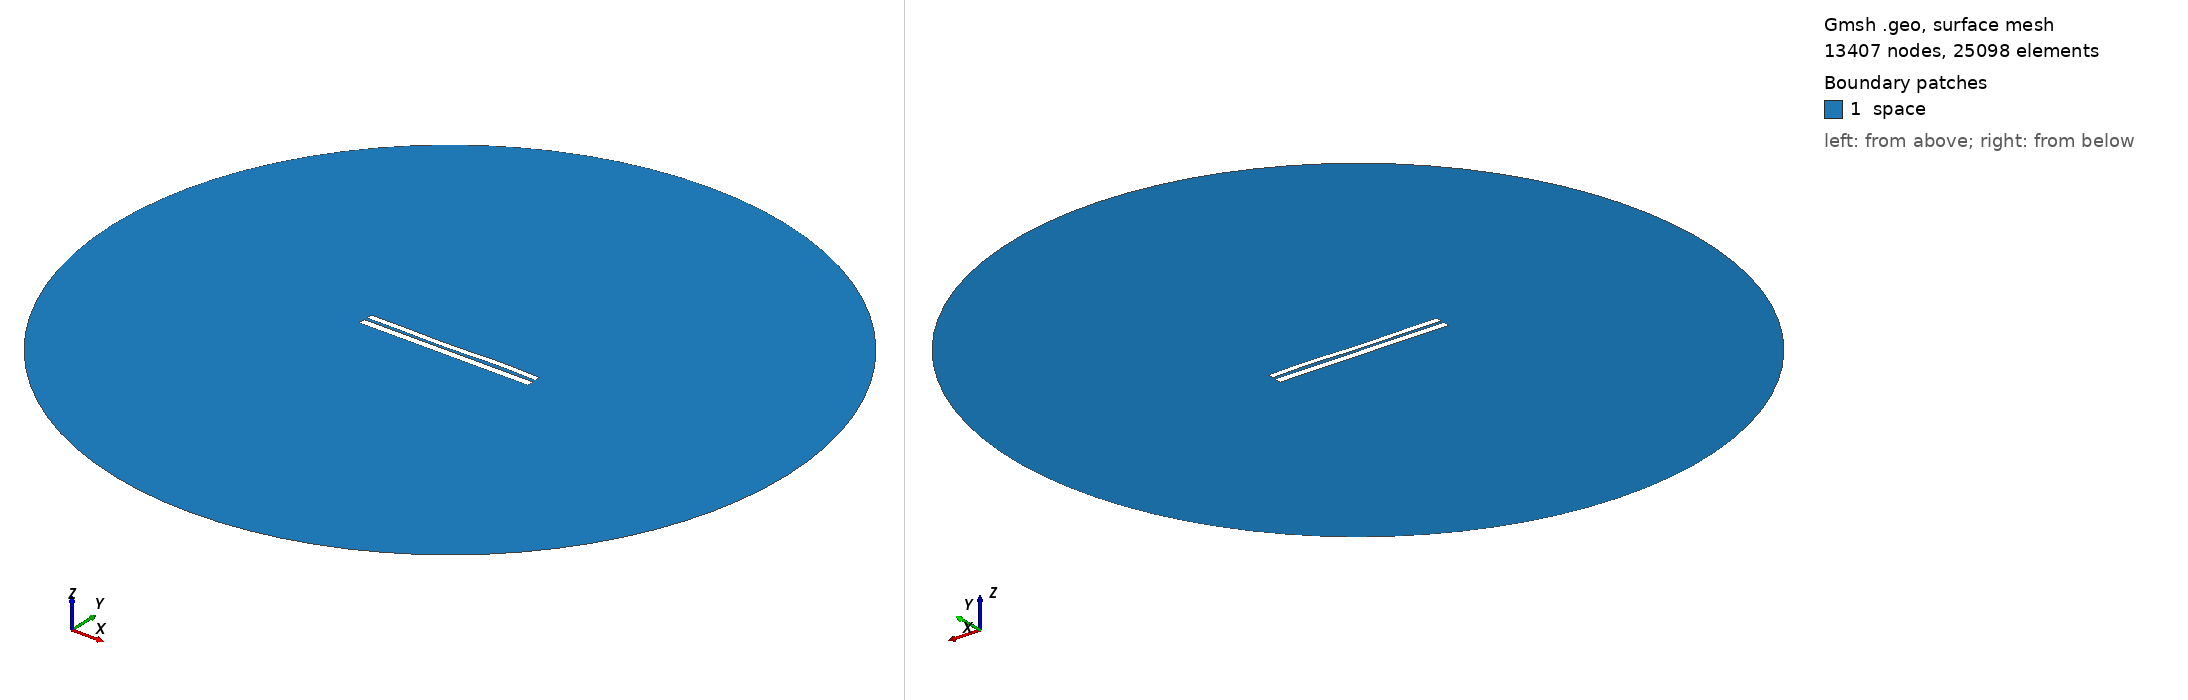

Gmsh geometry script, surface-meshed: 13407 nodes, 25098 surface elements. Boundary patches (legend numbers): 1 space. Left view from above one corner, right view from below the opposite corner. Legend entries are the model's physical surfaces. The drawing asked Gmsh for element sizes between 1% and 20% of the model's largest extent; the script's own settings can give other sizes.

=== 6780.geo (drawn) ===
//---------------------------------------
// Geometry kernel
//---------------------------------------

SetFactory("OpenCASCADE");



//---------------------------------------
// Parameters of the geometry
//---------------------------------------

// Overetch of the upper plate
overetch = 0.25;

// Distance between the plates
distance = 1.5;

// Discretization over the x axis (for the deformation)
nx = 50; 

// Length of the plate
L = 100 - overetch; 

// Number of modes
n = 4; 

// 1st mode coefficient
coeff(1) = 0.15;
beta(1) = 0.596864 * 3.1415926535 / L;

// 2nd mode coefficient
coeff(2) = -0.075;
beta(2) = 1.49418 * 3.1415926535 / L;

// 3rd mode coefficient
coeff(3) = -0.15;
beta(3) = 2.50025 * 3.1415926535 / L;

// 4th mode coefficient
coeff(4) = 0.15;
beta(4) = 3.49999 * 3.1415926535 / L;



//---------------------------------------
// Upper plate (deformed rectangle)
//---------------------------------------

// Coordiantes of the upper plate
xmin = -50;
xmax = 50 - overetch;

// Height of the upper plate
yheight = 4 - 2 * overetch;

// Indexes of the points
UpperID[] = {};
LowerID[] = {};
LeftID[] = {};
RightID[] = {};

// Point index
p = 1;

// Horizontal edges
For i In {1:nx}
    x = xmin + (i-1)*(xmax - xmin)/(nx-1);

    y_bottom = distance / 2 + overetch;
    For j In {1:n}
        C = (Cosh(beta(j)*L) + Cos(beta(j)*L)) / (Sinh(beta(j)*L) + Sin(beta(j)*L));
        y_bottom  = y_bottom + coeff(j) * (Cosh(beta(j)*(x+50)) - Cos(beta(j)*(x+50)) - C * (Sinh(beta(j)*(x+50)) - Sin(beta(j)*(x+50))));
    EndFor

    y_top = y_bottom + yheight;

    Point(p) = {x, y_top, 0, 1.0};
    UpperID[i] = p;
    p = p + 1;

    Point(p) = {x, y_bottom, 0, 1.0};
    LowerID[i] = p;
    p = p + 1;
EndFor

// Create point lists
UpperPts[] = {}; LowerPts[] = {};
For i In {1:nx}
  UpperPts[] += {UpperID[i]};
  LowerPts[] += {LowerID[i]};
EndFor

// Build splines
Spline(1) = {UpperPts[]};
Spline(2) = {LowerPts[]};
Line(3) = {LowerPts[nx-1], UpperPts[nx-1]};
Line(4) = {LowerPts[0], UpperPts[0]};

// Build the plane surface
Curve Loop(1) = {2, 3, -1, -4};
Plane Surface(1) = {1};



//---------------------------------------
// Lower plate (rectangle)
//---------------------------------------

// Vertices
Point(1001) = {-50, -1, 0, 1.0};
Point(1002) = { 50, -1, 0, 1.0};
Point(1003) = { 50,  -5, 0, 1.0};
Point(1004) = {-50,  -5, 0, 1.0};

// Edges
Line(5) = {1001, 1002};
Line(6) = {1002, 1003};
Line(7) = {1003, 1004};
Line(8) = {1004, 1001};

// Plane surface
Line Loop(2) = {5, 6, 7, 8};
Plane Surface(2) = {2}; 



//---------------------------------------
// Outer (fictious) boundary
//---------------------------------------

// Points
Point(1005) = {0, 0, 0};       // Center
Point(1006) = {200, 0, 0};     // Start point
Point(1007) = {0, 200, 0};     // 90 degrees
Point(1008) = {-200, 0, 0};    // 180 degrees
Point(1009) = {0, -200, 0};    // 270 degrees

// Circle arcs (each needs start, center, end)
Circle(9) = {1006, 1005, 1007};
Circle(10) = {1007, 1005, 1008};
Circle(11) = {1008, 1005, 1009};
Circle(12) = {1009, 1005, 1006};

// Plane surface for the entire domain
Curve Loop(3) = {9, 10, 11, 12};
Surface(3) = {3};

// Subtract the plates from the whole domain to obtain the actual domain where we want to solve the equations
BooleanDifference{ Surface{3}; Delete; }{ Surface{1}; Surface{2}; Delete; }




//---------------------------------------
// Transfinite Lines/Curves
//---------------------------------------

// Set the number of points on the boundaries
r = 7;

// Plates
Transfinite Curve {1, 2} = 50*r Using Progression 1;
Transfinite Curve {3, 4} = 2*r Using Progression 1;
Transfinite Line {5, 7} = 50*r Using Progression 1;
Transfinite Line {6, 8} = 2*r Using Progression 1;

// Outer boundary
Transfinite Line {9, 10, 11, 12} = 20 Using Progression 1;



//---------------------------------------
// Physical groups
//---------------------------------------                

// Physical curves (boundaries)
Physical Line("force_segment", 10) = {2};
Physical Line("upper_plate", 11) = {1, 3, 4};
Physical Line("lower_plate", 12) = {5, 6, 7, 8};
Physical Line("boundary", 20) = {9, 10, 11, 12};

// Physical Surfaces
Physical Surface("space", 30) = {3};



//---------------------------------------
// 6. Generate the Mesh
//---------------------------------------

// 2D mesh generation
Mesh 2;
